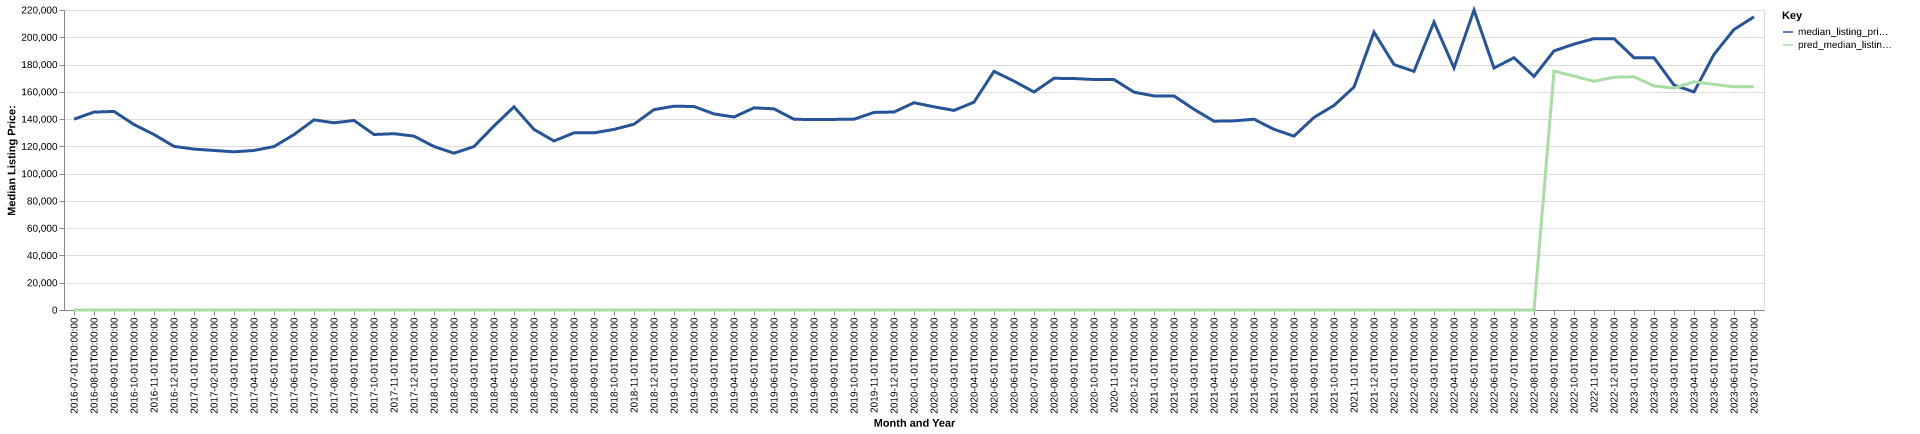

The data file committed next to this chart (first rows):
date, time_idx, median_listing_price, thirty_year_interest_rate_five, month, county_name, active_listing_count, median_days_on_market, pred_median_listing_price, month_year
2016-07-01, 0, 139950, 3.72, 7, Magnolia, AR, 158.0, 71.0, 0, Jul-2016
2016-08-01, 1, 145125, 3.73, 8, Magnolia, AR, 163.0, 86.0, 0, Aug-2016
2016-09-01, 2, 145625, 3.66, 9, Magnolia, AR, 156.0, 86.0, 0, Sep-2016
2016-10-01, 3, 136000, 3.64, 10, Magnolia, AR, 148.0, 110.0, 0, Oct-2016
2016-11-01, 4, 128700, 3.66, 11, Magnolia, AR, 143.0, 116.0, 0, Nov-2016
2016-12-01, 5, 120000, 3.48, 12, Magnolia, AR, 146.0, 123.0, 0, Dec-2016
2017-01-01, 6, 118000, 3.45, 1, Magnolia, AR, 143.0, 141.0, 0, Jan-2017
2017-02-01, 7, 117000, 3.5, 2, Magnolia, AR, 141.0, 121.0, 0, Feb-2017
2017-03-01, 8, 116000, 3.52, 3, Magnolia, AR, 134.0, 123.0, 0, Mar-2017
2017-04-01, 9, 117000, 4.03, 4, Magnolia, AR, 138.0, 115.0, 0, Apr-2017
2017-05-01, 10, 119850, 4.32, 5, Magnolia, AR, 155.0, 68.0, 0, May-2017
2017-06-01, 11, 128625, 4.2, 6, Magnolia, AR, 157.0, 71.0, 0, Jun-2017
2017-07-01, 12, 139450, 4.19, 7, Magnolia, AR, 159.0, 81.0, 0, Jul-2017
2017-08-01, 13, 137250, 4.3, 8, Magnolia, AR, 157.0, 90.0, 0, Aug-2017
2017-09-01, 14, 139000, 4.1, 9, Magnolia, AR, 152.0, 89.0, 0, Sep-2017
2017-10-01, 15, 128700, 4.05, 10, Magnolia, AR, 146.0, 109.0, 0, Oct-2017
2017-11-01, 16, 129300, 3.94, 11, Magnolia, AR, 141.0, 110.0, 0, Nov-2017
2017-12-01, 17, 127500, 4.03, 12, Magnolia, AR, 135.0, 108.0, 0, Dec-2017
2018-01-01, 18, 119900, 3.93, 1, Magnolia, AR, 140.0, 108.0, 0, Jan-2018
2018-02-01, 19, 114950, 3.83, 2, Magnolia, AR, 137.0, 97.0, 0, Feb-2018
2018-03-01, 20, 119900, 3.94, 3, Magnolia, AR, 130.0, 95.0, 0, Mar-2018
2018-04-01, 21, 134950, 3.95, 4, Magnolia, AR, 127.0, 92.0, 0, Apr-2018
2018-05-01, 22, 149000, 3.99, 5, Magnolia, AR, 125.0, 100.0, 0, May-2018
2018-06-01, 23, 132400, 4.15, 6, Magnolia, AR, 127.0, 91.0, 0, Jun-2018
2018-07-01, 24, 123950, 4.4, 7, Magnolia, AR, 108.0, 87.0, 0, Jul-2018
2018-08-01, 25, 129900, 4.46, 8, Magnolia, AR, 109.0, 95.0, 0, Aug-2018
2018-09-01, 26, 129900, 4.58, 9, Magnolia, AR, 110.0, 102.0, 0, Sep-2018
2018-10-01, 27, 132450, 4.66, 10, Magnolia, AR, 120.0, 106.0, 0, Oct-2018
2018-11-01, 28, 136250, 4.62, 11, Magnolia, AR, 116.0, 115.0, 0, Nov-2018
2018-12-01, 29, 146950, 4.54, 12, Magnolia, AR, 118.0, 112.0, 0, Dec-2018
2019-01-01, 30, 149450, 4.6, 1, Magnolia, AR, 113.0, 125.0, 0, Jan-2019
2019-02-01, 31, 149225, 4.72, 2, Magnolia, AR, 115.0, 121.0, 0, Feb-2019
2019-03-01, 32, 143800, 4.9, 3, Magnolia, AR, 110.0, 105.0, 0, Mar-2019
2019-04-01, 33, 141525, 4.94, 4, Magnolia, AR, 109.0, 74.0, 0, Apr-2019
2019-05-01, 34, 148250, 4.75, 5, Magnolia, AR, 114.0, 84.0, 0, May-2019
2019-06-01, 35, 147500, 4.51, 6, Magnolia, AR, 123.0, 80.0, 0, Jun-2019
2019-07-01, 36, 139900, 4.41, 7, Magnolia, AR, 134.0, 64.0, 0, Jul-2019
2019-08-01, 37, 139609, 4.41, 8, Magnolia, AR, 131.0, 77.0, 0, Aug-2019
2019-09-01, 38, 139773, 4.2, 9, Magnolia, AR, 127.0, 93.0, 0, Sep-2019
2019-10-01, 39, 139900, 4.14, 10, Magnolia, AR, 125.0, 100.0, 0, Oct-2019
2019-11-01, 40, 144900, 3.84, 11, Magnolia, AR, 112.0, 105.0, 0, Nov-2019
2019-12-01, 41, 145200, 3.81, 12, Magnolia, AR, 112.0, 118.0, 0, Dec-2019
2020-01-01, 42, 152000, 3.75, 1, Magnolia, AR, 107.0, 132.0, 0, Jan-2020
2020-02-01, 43, 149000, 3.73, 2, Magnolia, AR, 115.0, 130.0, 0, Feb-2020
2020-03-01, 44, 146375, 3.78, 3, Magnolia, AR, 114.0, 126.0, 0, Mar-2020
2020-04-01, 45, 152400, 3.75, 4, Magnolia, AR, 111.0, 113.0, 0, Apr-2020
2020-05-01, 46, 175000, 3.74, 5, Magnolia, AR, 110.0, 101.0, 0, May-2020
2020-06-01, 47, 167850, 3.72, 6, Magnolia, AR, 103.0, 92.0, 0, Jun-2020
2020-07-01, 48, 159875, 3.49, 7, Magnolia, AR, 96.0, 85.0, 0, Jul-2020
2020-08-01, 49, 169900, 3.65, 8, Magnolia, AR, 86.0, 96.0, 0, Aug-2020
2020-09-01, 50, 169750, 3.33, 9, Magnolia, AR, 75.0, 99.0, 0, Sep-2020
2020-10-01, 51, 169000, 3.28, 10, Magnolia, AR, 79.0, 86.0, 0, Oct-2020
2020-11-01, 52, 169000, 3.21, 11, Magnolia, AR, 79.0, 94.0, 0, Nov-2020
2020-12-01, 53, 159750, 3.07, 12, Magnolia, AR, 78.0, 84.0, 0, Dec-2020
2021-01-01, 54, 157000, 2.99, 1, Magnolia, AR, 71.0, 103.0, 0, Jan-2021
2021-02-01, 55, 157000, 2.93, 2, Magnolia, AR, 66.0, 120.0, 0, Feb-2021
2021-03-01, 56, 147200, 2.88, 3, Magnolia, AR, 54.0, 123.0, 0, Mar-2021
2021-04-01, 57, 138450, 2.84, 4, Magnolia, AR, 48.0, 130.0, 0, Apr-2021
2021-05-01, 58, 138700, 2.71, 5, Magnolia, AR, 40.0, 110.0, 0, May-2021
2021-06-01, 59, 139900, 2.79, 6, Magnolia, AR, 41.0, 53.0, 0, Jun-2021
... 25 more rows
